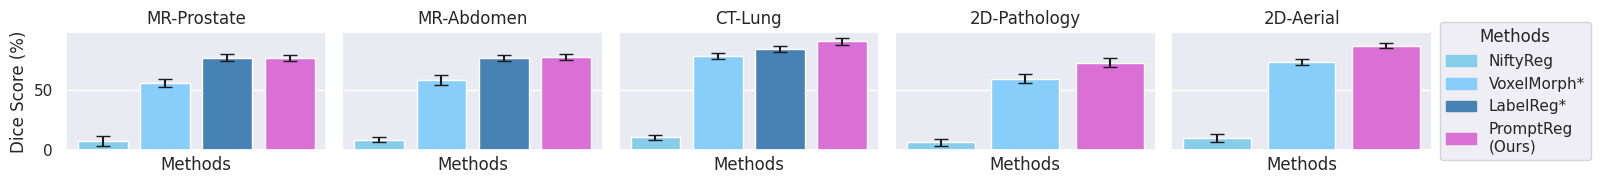

Here is the Python script that generated this plot:
import pandas as pd
import seaborn as sns
import matplotlib.pyplot as plt
import numpy as np

sns.set_theme(style="darkgrid")

############### Demo implementation ################
# time = np.arange(0, 2*np.pi, 0.1)
# sin_waves = np.sin(time)
# sin_waves = np.expand_dims(sin_waves, axis=-1)
# noise = np.random.random((time.size, 10)) - 0.5
# data = sin_waves + noise
# data_mean = np.mean(data, axis=1)
# data_std = np.std(data, axis=1)
# data_var = np.var(data, axis=1)
# data_max = np.max(data, axis=1)
# data_min = np.min(data, axis=1)
# plt.figure()
# print(time)
# plt.plot(time, data_mean,marker='o', color='deeppink', label='mean')
# plt.plot(time, sin_waves, 'b-', label='ideal')
# plt.fill_between(time, data_mean - data_std, data_mean + data_std, color='violet', alpha=0.2)
# plt.legend()

######################################################
############## Our implementation ####################

mar_num = np.array([1,2,4,6,8,10])
mar_num_flip = np.array([1,2,3,4])
def dice():
    rand_dice = np.array([70.42 ,
    73.65,
    75.48 ,
    76.68 ,
    76.90 ,
    77.34 ,
    ])
    rand_dice_std = np.array([3.26 ,
    3.25 ,
    3.02 ,
    2.78 ,
    2.55 ,
    2.37 ,
    ])
    rot_dice = np.array([70.42 ,
    72.94 ,
    73.38 ,
    75.68 ,
    76.19 ,
    76.53 ,
    ])
    rot_dice_std = np.array([3.26 ,
    3.16 ,
    3.22 ,
    2.98 ,
    2.96 ,
    2.77 ,
    ])
    scale_dice = np.array([70.42 ,
    74.27 ,
    76.18 ,
    76.06 ,
    75.19 ,
    75.85
    ])
    scale_dice_std = np.array([3.26 ,
    3.05 ,
    2.47 ,
    2.28 ,
    2.15 ,
    2.07
    ])
    flip_dice = np.array([70.42 ,
    71.92 ,
    72.36 ,
    73.97
    ])
    flip_dice_std = np.array([3.26 ,
    3.15 ,
    2.77 ,
    2.58
    ])

    def draw_shaddow_line(x,y,std,line_color='deeppink',shadow_color='violet',label='rand'):
        plt.plot(x, y, color=line_color, marker='o',label=label)
        plt.fill_between(x, y - std, y + std, color=shadow_color, alpha=0.2)
    plt.figure()
    plt.xlim((1,10))
    plt.ylim((68,80))
    plt.xlabel('# of marginlization')
    plt.ylabel('Dice score (%)')
    x_ticket = np.arange(1,10.5,1)
    y_ticket = np.arange(68,80.5,2)
    draw_shaddow_line(mar_num,rand_dice,rand_dice_std,line_color='darkred',shadow_color='lightcoral',label='random')
    draw_shaddow_line(mar_num,rot_dice,rot_dice_std,line_color='darkblue',shadow_color='royalblue',label='rotation')
    draw_shaddow_line(mar_num,scale_dice,scale_dice_std,line_color='darkorange',shadow_color='gold',label='scale')
    draw_shaddow_line(mar_num_flip,flip_dice,flip_dice_std,line_color='darkgreen',shadow_color='lightgreen',label='flip')
    plt.xticks(x_ticket)
    plt.yticks(y_ticket)
    plt.legend()
    plt.savefig('/home/<user>/marg_dice.png', bbox_inches='tight')

def tre():
    rand_tre = np.array([
        4.21,
        3.76,
        3.13,
        2.58,
        2.26,
        2.06,
    ])
    rand_tre_std = np.array([
        2.03,
        2.01,
        1.28,
        1.37,
        1.76,
        1.25,

    ])
    rot_tre = np.array([
        4.21,
        3.86,
        3.31,
        2.78,
        2.46,
        2.19,

    ])
    rot_tre_std = np.array([
        2.03,
        2.51,
        2.21,
        1.97,
        2.16,
        1.75,

    ])
    scale_tre = np.array([
        4.21,
        3.16,
        2.96,
        2.72,
        2.56,
        2.21,

    ])
    scale_tre_std = np.array([
        2.03,
        1.87,
        1.02,
        0.87,
        0.72,
        0.77,

    ])
    flip_tre = np.array([
        4.21,
        3.90,
        3.75,
        3.27,

    ])
    flip_tre_std = np.array([
        2.03,
        1.77,
        1.04,
        0.87,

    ])
    def draw_shaddow_line(x,y,std,line_color='deeppink',shadow_color='violet',label='rand'):
        plt.plot(x, y, color=line_color, marker='o',label=label)
        plt.fill_between(x, y - std, y + std, color=shadow_color, alpha=0.2)
    plt.figure()
    plt.xlim((1,10))
    plt.ylim((1,5))
    plt.xlabel('# of marginlization')
    plt.ylabel('Target Registration Error (TRE)')
    x_ticket = np.arange(1,10.5,1)
    y_ticket = np.arange(1,5.5,1)
    draw_shaddow_line(mar_num,rand_tre,rand_tre_std,line_color='darkred',shadow_color='lightcoral',label='random')
    draw_shaddow_line(mar_num,rot_tre,rot_tre_std,line_color='darkblue',shadow_color='royalblue',label='rotation')
    draw_shaddow_line(mar_num,scale_tre,scale_tre_std,line_color='darkorange',shadow_color='gold',label='scale')
    draw_shaddow_line(mar_num_flip,flip_tre,flip_tre_std,line_color='darkgreen',shadow_color='lightgreen',label='flip')
    plt.xticks(x_ticket)
    plt.yticks(y_ticket)
    plt.legend()
    plt.savefig('/home/<user>/marg_tre.png', bbox_inches='tight')

def sota():
    datasets = ['MR-Prostate', 'MR-Abdomen', 'CT-Lung', '2D-Pathology', '2D-Aerial']
    methods = ['NiftyReg', 'VoxelMorph*', 'LabelReg*', 'PromptReg\n(Ours)']
    scores = {
        'MR-Prostate': [7.68, 55.94, 76.72, 76.67],
        'MR-Abdomen': [8.93, 58.10, 75.97, 76.98],
        'CT-Lung': [10.93, 77.98, 83.56, 90.14],
        '2D-Pathology': [6.81, 59.34, None, 72.47],
        '2D-Aerial': [10.21, 72.73, None, 86.29]
    }
    errors = {
        'MR-Prostate': [3.98, 3.34, 3.23, 2.43],
        'MR-Abdomen': [2.21, 3.95, 2.42, 2.67],
        'CT-Lung': [2.02, 2.72, 2.43, 2.72],
        '2D-Pathology': [3.02, 3.72, None, 3.72],
        '2D-Aerial': [3.02, 2.41, None, 2.01]
    }

    colors = ['skyblue', 'lightskyblue', 'steelblue', 'orchid']

    fig, axes = plt.subplots(1, len(datasets), figsize=(18, 2), sharey=True)

    for i, dataset in enumerate(datasets):
        ax = axes[i]
        dataset_scores = scores[dataset]
        dataset_errors = errors[dataset]
        valid_indices = [index for index, score in enumerate(dataset_scores) if score is not None]

        # Extracting valid scores and errors based on non-None values
        valid_scores = [dataset_scores[index] for index in valid_indices]
        valid_errors = [dataset_errors[index] for index in valid_indices]
        valid_colors = [colors[index] for index in valid_indices]
        valid_methods = [methods[index] for index in valid_indices]

        x = np.arange(len(valid_scores))
        ax.bar(x, valid_scores, color=valid_colors, width=0.8, yerr=valid_errors, capsize=5)
        ax.set_xticks([])
        # ax.set_xticklabels(valid_methods, rotation=45, ha='right')
        ax.set_title(dataset)
        ax.set_xlabel('Methods')

        if i == 0:
            ax.set_ylabel('Dice Score (%)')

    # Global legend for all methods, placed outside the plot
    handles = [plt.Rectangle((0, 0), 1, 1, color=color) for color in colors]
    plt.legend(handles, methods, loc='center left', bbox_to_anchor=(1, 0.5), title="Methods")

    plt.tight_layout()
    plt.subplots_adjust(right=0.8)

# dice()
# tre()
sota()
plt.show()


# 把数据填进上面这个代码